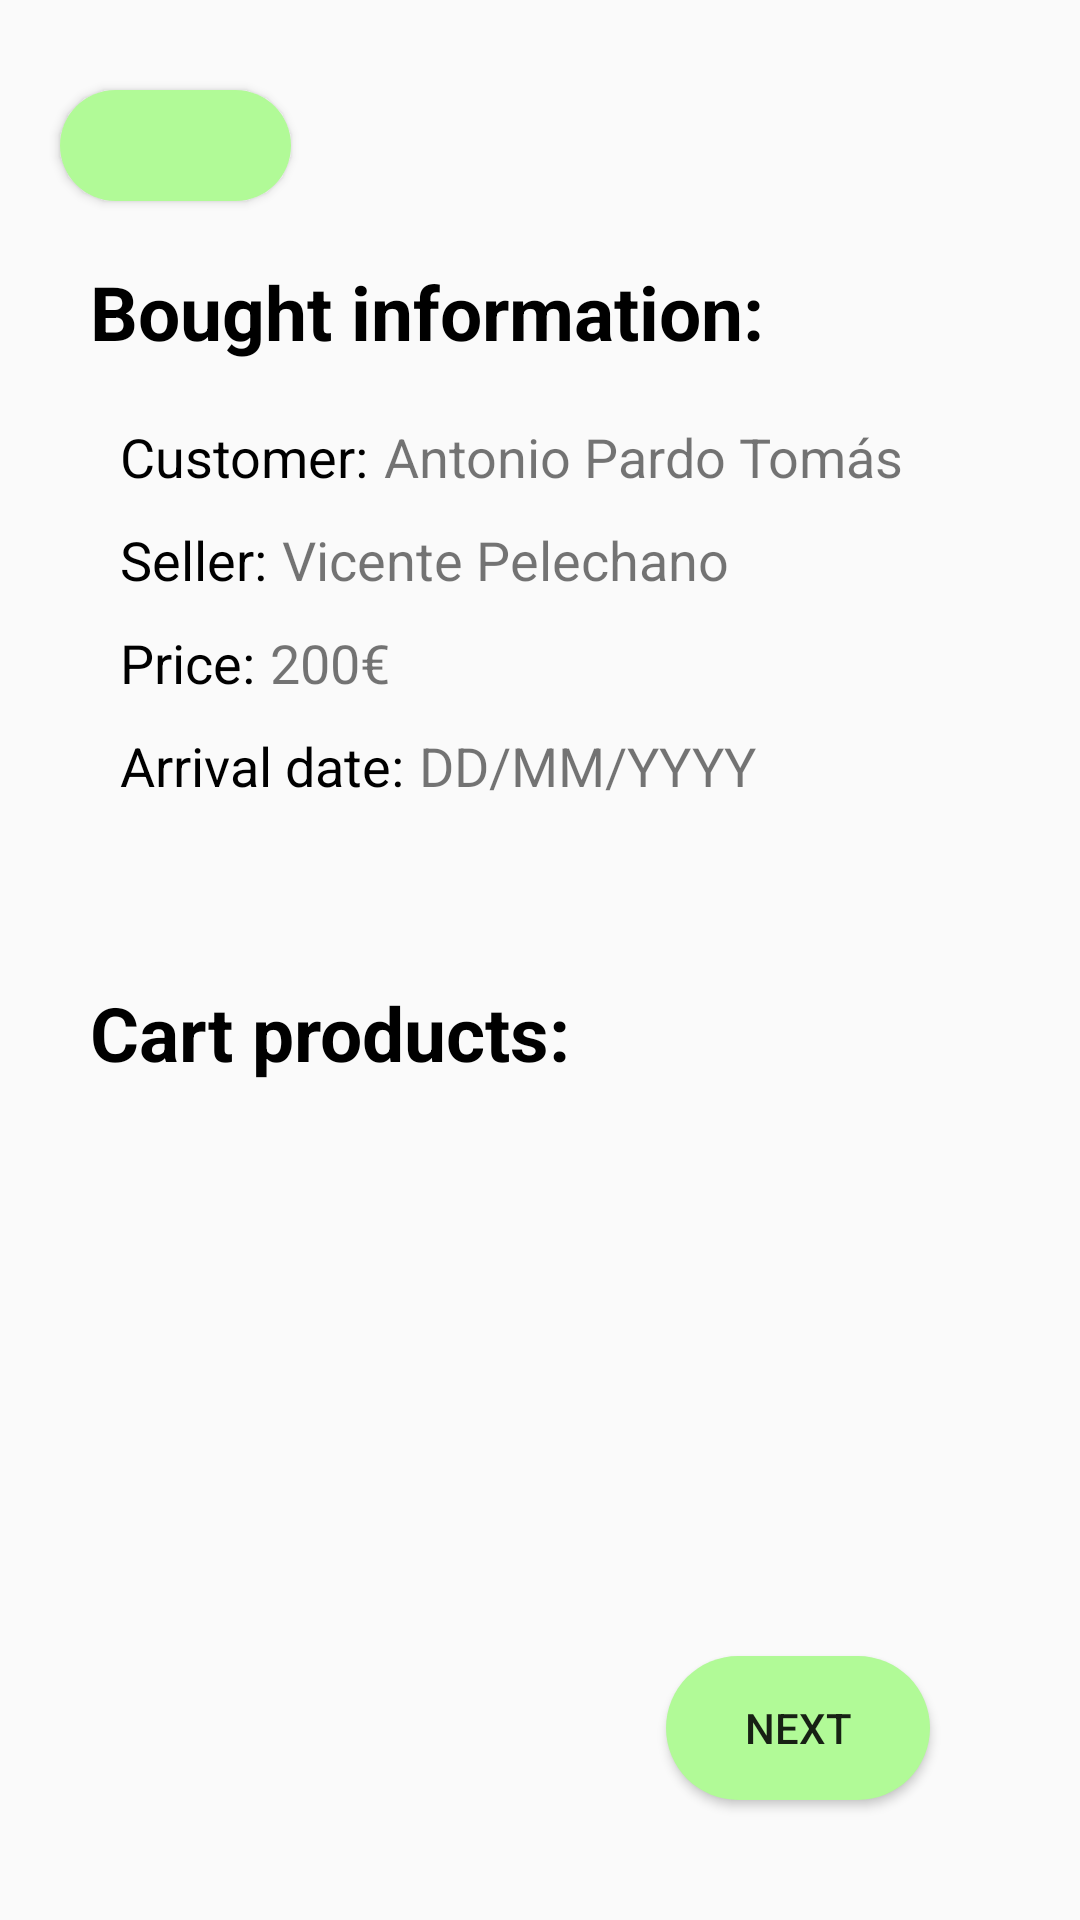

Android layout source for this screen:
<!-- AndroidManifest.xml: application theme AppTheme -->
<!-- res/layout/buy_information_page.xml -->
<?xml version="1.0" encoding="utf-8"?>
<androidx.constraintlayout.widget.ConstraintLayout xmlns:android="http://schemas.android.com/apk/res/android"
    xmlns:app="http://schemas.android.com/apk/res-auto"
    xmlns:tools="http://schemas.android.com/tools"
    android:layout_width="match_parent"
    android:layout_height="match_parent">

    <Button
        android:id="@+id/buttonBackToCart"
        android:layout_width="77dp"
        android:layout_height="37dp"
        android:layout_marginStart="20dp"
        android:layout_marginTop="30dp"
        android:background="@drawable/circle_button"
        android:drawableStart="@drawable/back_arrow"
        android:paddingStart="20dp"
        app:layout_constraintStart_toStartOf="parent"
        app:layout_constraintTop_toTopOf="parent" />

    <TextView
        android:id="@+id/textView9"
        android:layout_width="278dp"
        android:layout_height="33dp"
        android:layout_marginStart="30dp"
        android:layout_marginTop="20dp"
        android:text="Bought information:"
        android:textColor="@color/black"
        android:textSize="25sp"
        android:textStyle="bold"
        app:layout_constraintStart_toStartOf="parent"
        app:layout_constraintTop_toBottomOf="@+id/buttonBackToCart" />

    <TextView
        android:id="@+id/textView10"
        android:layout_width="wrap_content"
        android:layout_height="wrap_content"
        android:layout_marginStart="40dp"
        android:layout_marginTop="20dp"
        android:text="Customer:"
        android:textColor="@color/black"
        android:textSize="18sp"
        app:layout_constraintStart_toStartOf="parent"
        app:layout_constraintTop_toBottomOf="@+id/textView9" />

    <TextView
        android:id="@+id/customerTextView"
        android:layout_width="wrap_content"
        android:layout_height="wrap_content"
        android:layout_marginStart="5dp"
        android:text="Antonio Pardo Tomás"
        android:textSize="18sp"
        app:layout_constraintStart_toEndOf="@+id/textView10"
        app:layout_constraintTop_toTopOf="@+id/textView10" />

    <TextView
        android:id="@+id/textView16"
        android:layout_width="wrap_content"
        android:layout_height="wrap_content"
        android:layout_marginTop="10dp"
        android:text="Seller:"
        android:textColor="@color/black"
        android:textSize="18sp"
        app:layout_constraintStart_toStartOf="@+id/textView10"
        app:layout_constraintTop_toBottomOf="@+id/textView10" />

    <TextView
        android:id="@+id/sellerTextView"
        android:layout_width="wrap_content"
        android:layout_height="wrap_content"
        android:layout_marginStart="5dp"
        android:text="Vicente Pelechano"
        android:textSize="18sp"
        app:layout_constraintStart_toEndOf="@+id/textView16"
        app:layout_constraintTop_toTopOf="@+id/textView16" />

    <TextView
        android:id="@+id/textView17"
        android:layout_width="wrap_content"
        android:layout_height="wrap_content"
        android:layout_marginTop="10dp"
        android:text="Price:"
        android:textColor="@color/black"
        android:textSize="18sp"
        app:layout_constraintStart_toStartOf="@+id/textView16"
        app:layout_constraintTop_toBottomOf="@+id/textView16" />

    <TextView
        android:id="@+id/priceTextView"
        android:layout_width="wrap_content"
        android:layout_height="wrap_content"
        android:layout_marginStart="5dp"
        android:text="200€"
        android:textSize="18sp"
        app:layout_constraintStart_toEndOf="@+id/textView17"
        app:layout_constraintTop_toTopOf="@+id/textView17" />

    <TextView
        android:id="@+id/textView19"
        android:layout_width="wrap_content"
        android:layout_height="wrap_content"
        android:layout_marginTop="10dp"
        android:text="Arrival date:"
        android:textColor="@color/black"
        android:textSize="18sp"
        app:layout_constraintStart_toStartOf="@+id/textView17"
        app:layout_constraintTop_toBottomOf="@+id/textView17" />

    <TextView
        android:id="@+id/dateTextView"
        android:layout_width="wrap_content"
        android:layout_height="wrap_content"
        android:layout_marginStart="5dp"
        android:text="DD/MM/YYYY"
        android:textSize="18sp"
        app:layout_constraintStart_toEndOf="@+id/textView19"
        app:layout_constraintTop_toTopOf="@+id/textView19" />

    <TextView
        android:id="@+id/textView21"
        android:layout_width="wrap_content"
        android:layout_height="wrap_content"
        android:layout_marginTop="60dp"
        android:text="Cart products:"
        android:textColor="@color/black"
        android:textSize="25sp"
        android:textStyle="bold"
        app:layout_constraintStart_toStartOf="@+id/textView9"
        app:layout_constraintTop_toBottomOf="@+id/textView19" />

    <androidx.recyclerview.widget.RecyclerView
        android:id="@+id/cartInfoRecyclerView"
        android:layout_width="331dp"
        android:layout_height="228dp"
        android:layout_marginTop="30dp"
        app:layout_constraintEnd_toEndOf="parent"
        app:layout_constraintStart_toStartOf="parent"
        app:layout_constraintTop_toBottomOf="@+id/textView21" />

    <Button
        android:id="@+id/toCardButton"
        android:layout_width="wrap_content"
        android:layout_height="wrap_content"
        android:layout_marginEnd="50dp"
        android:layout_marginBottom="40dp"
        android:background="@drawable/circle_button"
        android:text="NEXT"
        app:layout_constraintBottom_toBottomOf="parent"
        app:layout_constraintEnd_toEndOf="parent" />
</androidx.constraintlayout.widget.ConstraintLayout>
<!-- resources referenced by this layout -->
<resources>
  <!-- drawable back_arrow (drawable) -->
  <layer-list xmlns:android="http://schemas.android.com/apk/res/android">
      <item android:drawable="@android:color/transparent" />
  
      
      <item
          android:drawable="@drawable/flecha"
          android:width="30dp"
          android:height="30dp" />
  </layer-list>
  <!-- drawable circle_button (drawable) -->
  <?xml version="1.0" encoding="utf-8"?>
  <shape
      xmlns:android="http://schemas.android.com/apk/res/android"
      android:shape="rectangle"
      android:padding="10dp">
  
      <solid android:color="#B1FA97"/>
  
      <corners
          android:bottomLeftRadius="200dp"
          android:bottomRightRadius="200dp"
          android:topLeftRadius="200dp"
          android:topRightRadius="200dp"/>
  </shape>
  <style name="AppTheme" parent="Theme.AppCompat.Light.NoActionBar" />
  <!-- not gathered from this repository: default colours our renderer supplied (Android Studio template values) -->
  <color name="black">#FF000000</color>
</resources>
